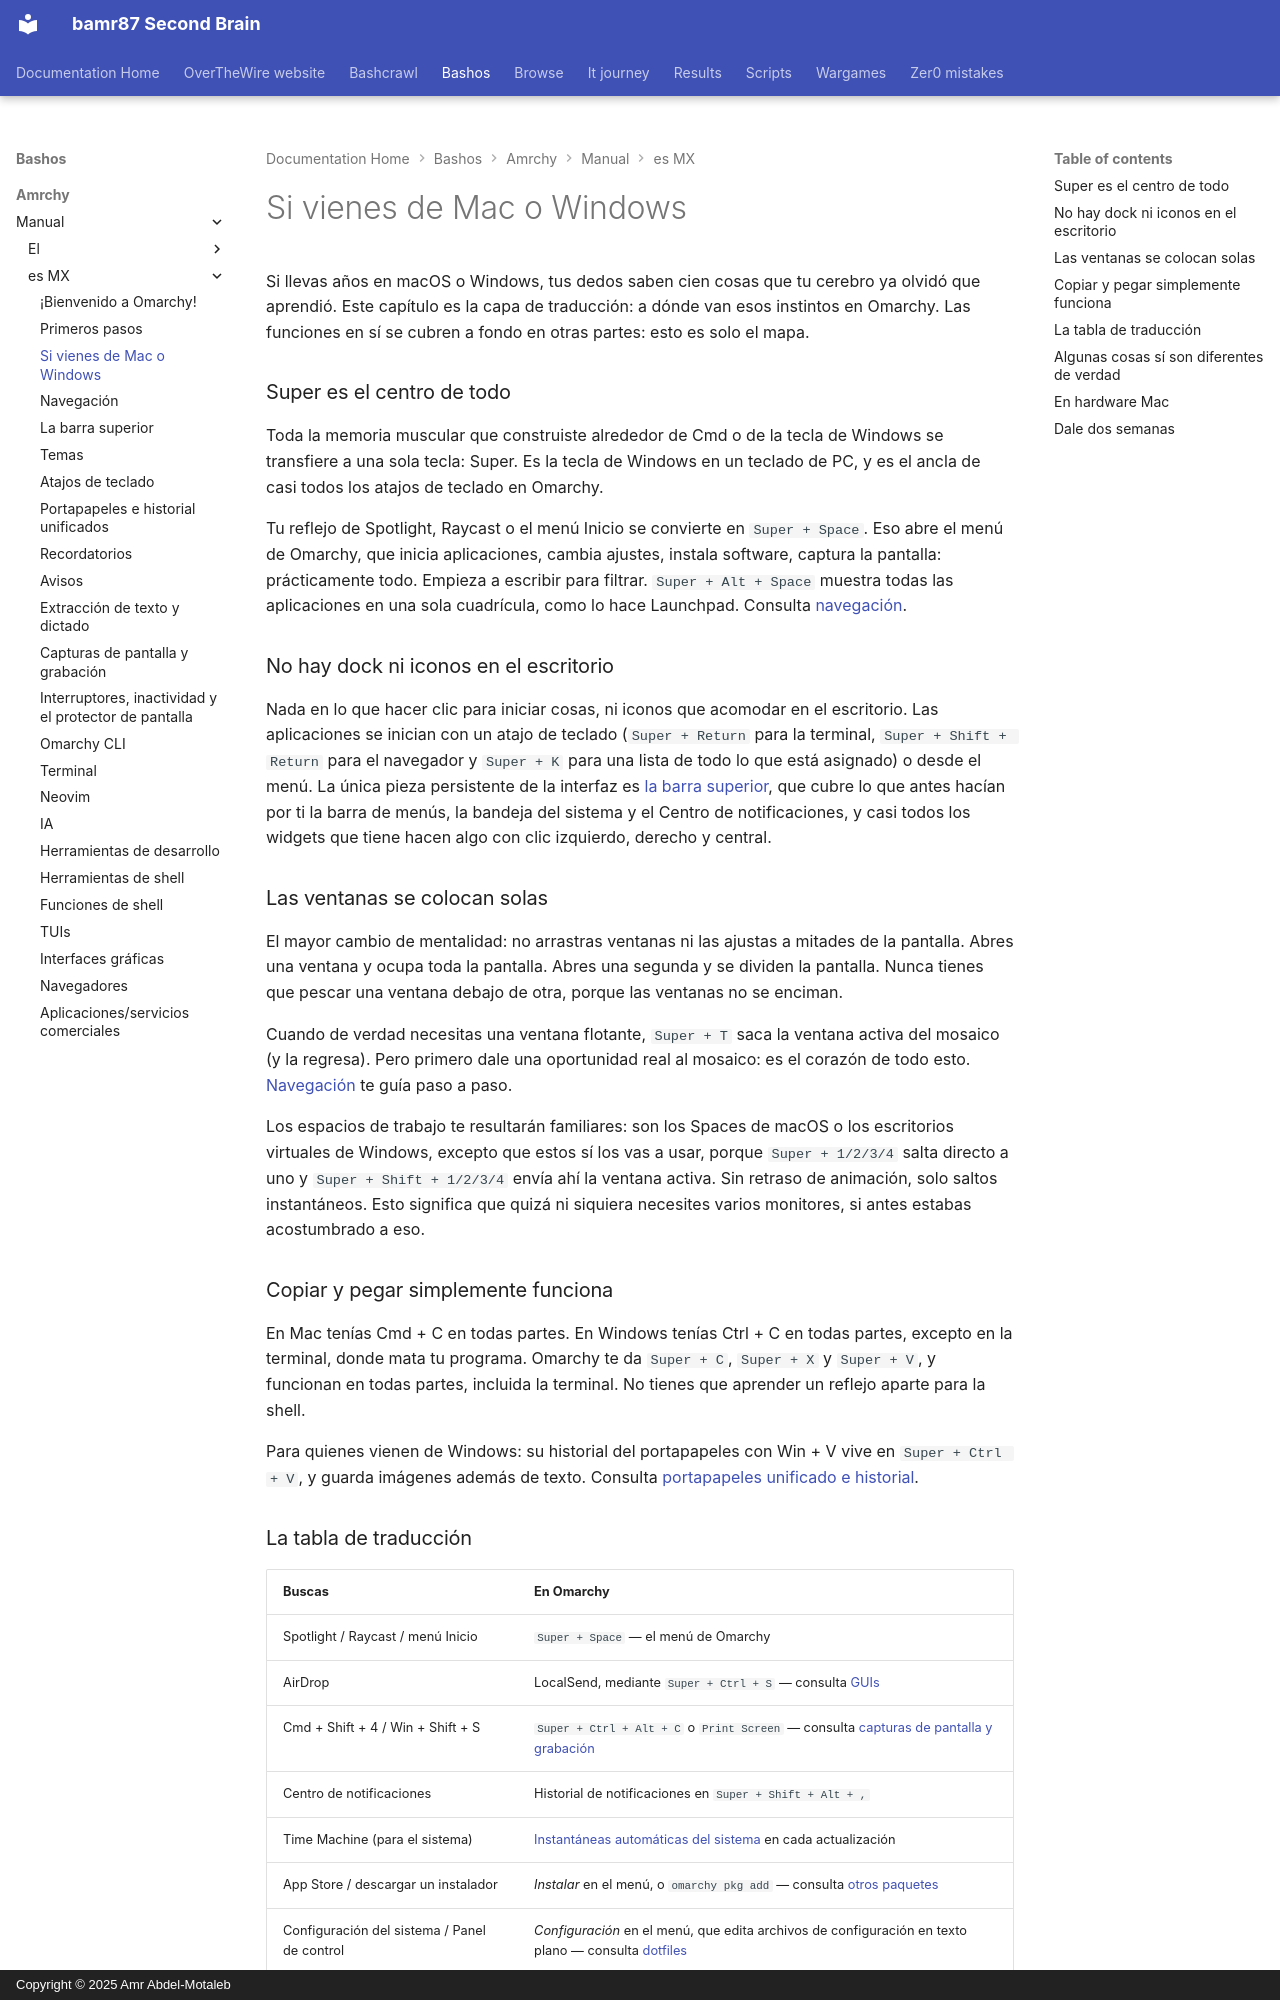

repository: bamr87/README · page: bashos/amrchy/manual/es-MX/03-coming-from-mac-or-windows/index.html · generator: mkdocs · copyright: Copyright © 2025 Amr Abdel-Motaleb

---
source_file: amrchy/manual/es-MX/03-coming-from-mac-or-windows.md
source_repo: bamr87/bashos
source_url: https://github.com/bamr87/bashos/blob/main/amrchy/manual/es-MX/03-coming-from-mac-or-windows.md
title: Si vienes de Mac o Windows
---
# Si vienes de Mac o Windows

Si llevas años en macOS o Windows, tus dedos saben cien cosas que tu cerebro ya olvidó que aprendió. Este capítulo es la capa de traducción: a dónde van esos instintos en Omarchy. Las funciones en sí se cubren a fondo en otras partes: esto es solo el mapa.

### Super es el centro de todo

Toda la memoria muscular que construiste alrededor de Cmd o de la tecla de Windows se transfiere a una sola tecla: Super. Es la tecla de Windows en un teclado de PC, y es el ancla de casi todos los atajos de teclado en Omarchy.

Tu reflejo de Spotlight, Raycast o el menú Inicio se convierte en `Super + Space`. Eso abre el menú de Omarchy, que inicia aplicaciones, cambia ajustes, instala software, captura la pantalla: prácticamente todo. Empieza a escribir para filtrar. `Super + Alt + Space` muestra todas las aplicaciones en una sola cuadrícula, como lo hace Launchpad. Consulta [navegación](04-navigation.md).

### No hay dock ni iconos en el escritorio

Nada en lo que hacer clic para iniciar cosas, ni iconos que acomodar en el escritorio. Las aplicaciones se inician con un atajo de teclado (`Super + Return` para la terminal, `Super + Shift + Return` para el navegador y `Super + K` para una lista de todo lo que está asignado) o desde el menú. La única pieza persistente de la interfaz es [la barra superior](05-the-top-bar.md), que cubre lo que antes hacían por ti la barra de menús, la bandeja del sistema y el Centro de notificaciones, y casi todos los widgets que tiene hacen algo con clic izquierdo, derecho y central.

### Las ventanas se colocan solas

El mayor cambio de mentalidad: no arrastras ventanas ni las ajustas a mitades de la pantalla. Abres una ventana y ocupa toda la pantalla. Abres una segunda y se dividen la pantalla. Nunca tienes que pescar una ventana debajo de otra, porque las ventanas no se enciman.

Cuando de verdad necesitas una ventana flotante, `Super + T` saca la ventana activa del mosaico (y la regresa). Pero primero dale una oportunidad real al mosaico: es el corazón de todo esto. [Navegación](04-navigation.md) te guía paso a paso.

Los espacios de trabajo te resultarán familiares: son los Spaces de macOS o los escritorios virtuales de Windows, excepto que estos sí los vas a usar, porque `Super + 1/2/3/4` salta directo a uno y `Super + Shift + 1/2/3/4` envía ahí la ventana activa. Sin retraso de animación, solo saltos instantáneos. Esto significa que quizá ni siquiera necesites varios monitores, si antes estabas acostumbrado a eso.

### Copiar y pegar simplemente funciona

En Mac tenías Cmd + C en todas partes. En Windows tenías Ctrl + C en todas partes, excepto en la terminal, donde mata tu programa. Omarchy te da `Super + C`, `Super + X` y `Super + V`, y funcionan en todas partes, incluida la terminal. No tienes que aprender un reflejo aparte para la shell.

Para quienes vienen de Windows: su historial del portapapeles con Win + V vive en `Super + Ctrl + V`, y guarda imágenes además de texto. Consulta [portapapeles unificado e historial](08-unified-clipboard-history.md).
